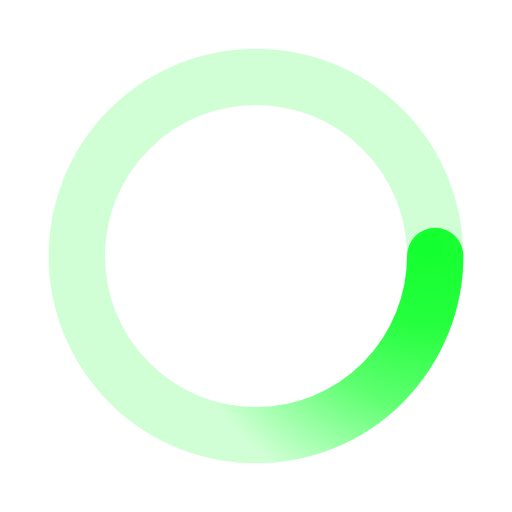
t = 0.00 s
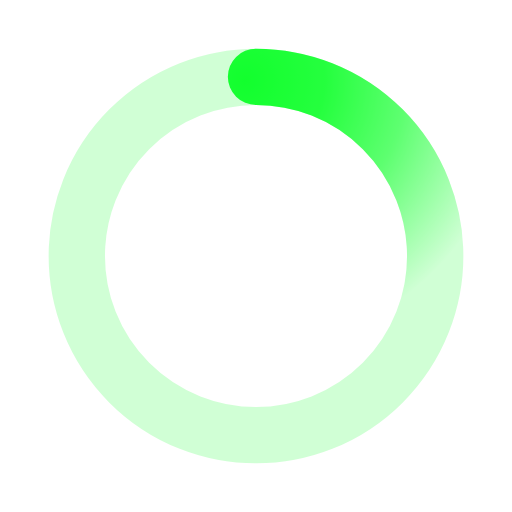
t = 0.50 s
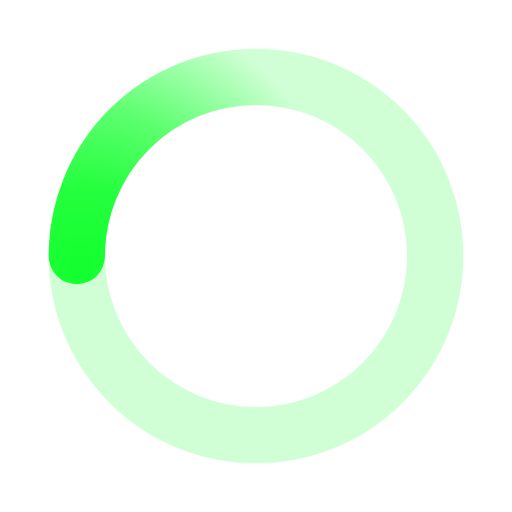
t = 1.00 s
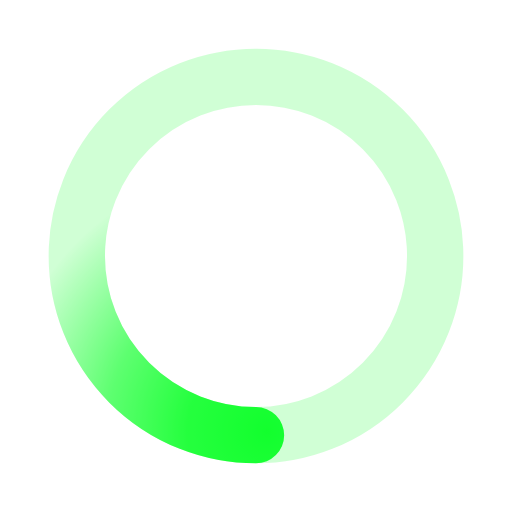
t = 1.50 s

The animated SVG that drew these frames (rendered in a browser with its animation timeline set to each time). Animation: 1 SMIL element (animateTransform=1); one cycle of 2.00 s, repeats indefinitely.

﻿<svg xmlns='http://www.w3.org/2000/svg' viewBox='0 0 200 200'><radialGradient id='a12' cx='.66' fx='.66' cy='.3125' fy='.3125' gradientTransform='scale(1.5)'><stop offset='0' stop-color='#12FF2E'></stop><stop offset='.3' stop-color='#12FF2E' stop-opacity='.9'></stop><stop offset='.6' stop-color='#12FF2E' stop-opacity='.6'></stop><stop offset='.8' stop-color='#12FF2E' stop-opacity='.3'></stop><stop offset='1' stop-color='#12FF2E' stop-opacity='0'></stop></radialGradient><circle transform-origin='center' fill='none' stroke='url(#a12)' stroke-width='22' stroke-linecap='round' stroke-dasharray='200 1000' stroke-dashoffset='0' cx='100' cy='100' r='70'><animateTransform type='rotate' attributeName='transform' calcMode='spline' dur='2' values='360;0' keyTimes='0;1' keySplines='0 0 1 1' repeatCount='indefinite'></animateTransform></circle><circle transform-origin='center' fill='none' opacity='.2' stroke='#12FF2E' stroke-width='22' stroke-linecap='round' cx='100' cy='100' r='70'></circle></svg>